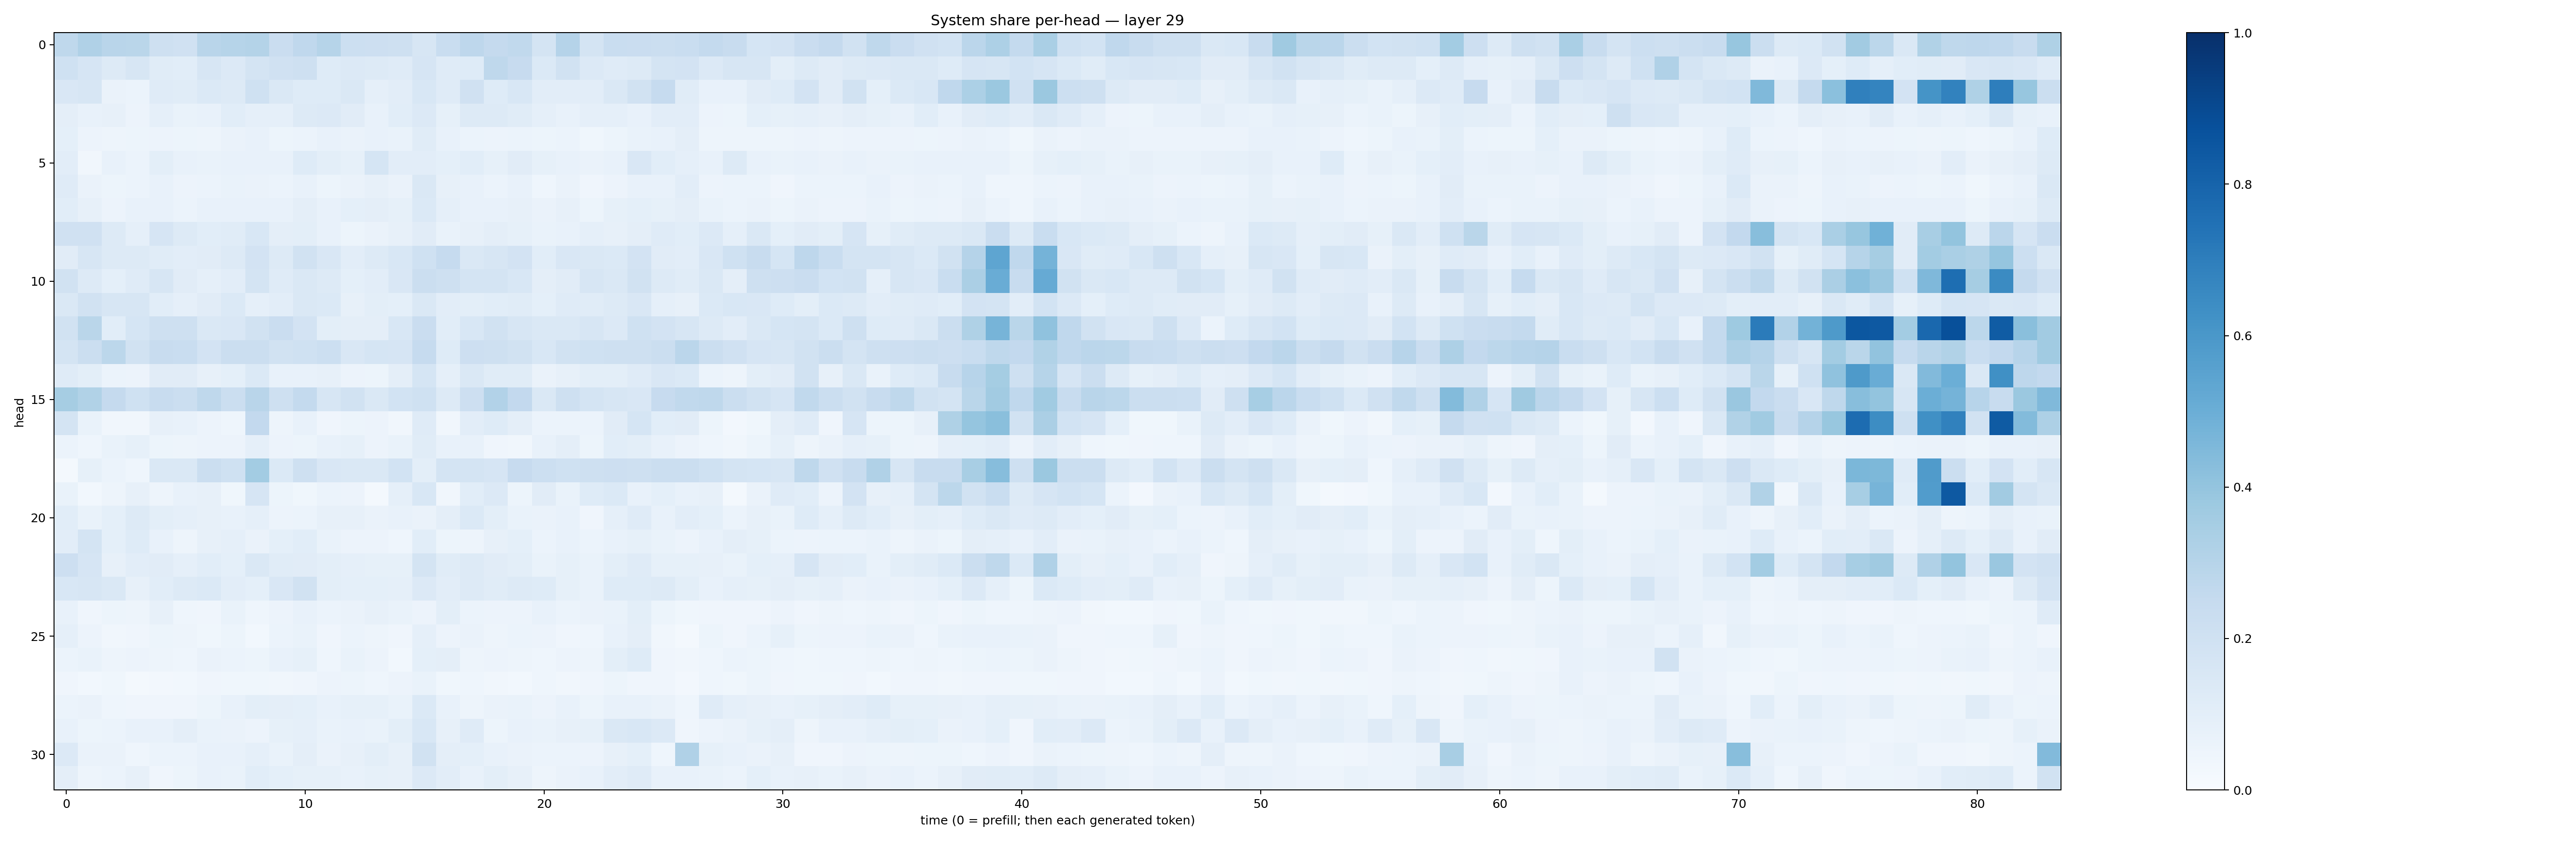

The data file committed next to this chart (first rows):
0.27057388, 0.31890544, 0.29245833, 0.28549597, 0.2088222, 0.19743715, 0.29018867, 0.29952386, 0.3085715, 0.2279597, 0.26775154, 0.30056828, 0.21718244, 0.21345295, 0.20793274, 0.16114992, 0.23152442, 0.27366877, 0.25209677, 0.26449564, 0.17718627, 0.30323362, 0.17240952, 0.23175919
0.1995, 0.1675, 0.1314, 0.1569, 0.1145, 0.1064, 0.1565, 0.1331, 0.1733, 0.1968, 0.2109, 0.123, 0.136, 0.1302, 0.1181, 0.1669, 0.1194, 0.125, 0.2709, 0.2451, 0.1375, 0.1879, 0.135, 0.1203
0.1515, 0.1634, 0.06568, 0.0625, 0.118, 0.1145, 0.1382, 0.1304, 0.1995, 0.1447, 0.1237, 0.1228, 0.1447, 0.08668, 0.104, 0.1554, 0.1191, 0.1979, 0.1229, 0.1532, 0.1034, 0.1028, 0.1031, 0.1411
0.09497, 0.07118, 0.08135, 0.05845, 0.08839, 0.06685, 0.07346, 0.1063, 0.08856, 0.08957, 0.1275, 0.1347, 0.1114, 0.07745, 0.1066, 0.135, 0.08249, 0.1305, 0.1293, 0.1164, 0.08947, 0.07655, 0.08636, 0.08872
0.09287, 0.05819, 0.04944, 0.0518, 0.05837, 0.05142, 0.04778, 0.06265, 0.07093, 0.05191, 0.05997, 0.07039, 0.06384, 0.07305, 0.06987, 0.1158, 0.07096, 0.06194, 0.05495, 0.06204, 0.05463, 0.061, 0.03598, 0.052
0.1021, 0.03403, 0.07786, 0.06075, 0.1004, 0.07665, 0.06842, 0.07464, 0.07528, 0.07176, 0.1221, 0.09776, 0.08369, 0.1685, 0.103, 0.1048, 0.09024, 0.1081, 0.08305, 0.111, 0.0827, 0.0717, 0.06481, 0.07724
0.1196, 0.06329, 0.05384, 0.06049, 0.07083, 0.05804, 0.05868, 0.06647, 0.06352, 0.06194, 0.07592, 0.05224, 0.06445, 0.07952, 0.06286, 0.1427, 0.08199, 0.07695, 0.0613, 0.07093, 0.04651, 0.06456, 0.04072, 0.05647
0.1062, 0.07955, 0.05819, 0.071, 0.07256, 0.05931, 0.07075, 0.07149, 0.0746, 0.07718, 0.0938, 0.07382, 0.08993, 0.09555, 0.08368, 0.1381, 0.08781, 0.07725, 0.07757, 0.07947, 0.06467, 0.07826, 0.05338, 0.08517
0.197, 0.1958, 0.128, 0.08936, 0.1664, 0.1266, 0.1064, 0.1147, 0.1557, 0.09431, 0.0986, 0.07227, 0.05319, 0.06383, 0.08101, 0.113, 0.06911, 0.08156, 0.09399, 0.08523, 0.06974, 0.07154, 0.08642, 0.07903
0.1132, 0.1585, 0.1299, 0.1311, 0.1135, 0.1046, 0.1103, 0.1255, 0.1824, 0.1273, 0.1915, 0.1517, 0.1054, 0.132, 0.1557, 0.2018, 0.2496, 0.1422, 0.1592, 0.1813, 0.1077, 0.1522, 0.144, 0.1368
0.1951, 0.1311, 0.09281, 0.1183, 0.1588, 0.1119, 0.08751, 0.1028, 0.1792, 0.119, 0.1445, 0.1295, 0.09268, 0.1036, 0.1513, 0.2257, 0.2101, 0.1759, 0.1748, 0.153, 0.0971, 0.1114, 0.1563, 0.1407
0.1439, 0.1942, 0.1638, 0.161, 0.109, 0.08713, 0.1105, 0.1387, 0.08771, 0.1047, 0.1458, 0.1391, 0.07896, 0.09999, 0.09208, 0.1434, 0.1024, 0.1001, 0.1076, 0.1153, 0.09242, 0.1188, 0.1136, 0.1257
0.19, 0.2852, 0.1069, 0.1699, 0.2103, 0.2086, 0.1471, 0.1511, 0.1885, 0.2292, 0.1809, 0.09838, 0.09419, 0.09387, 0.1559, 0.2293, 0.1067, 0.1545, 0.1881, 0.1635, 0.1448, 0.1483, 0.1587, 0.1366
0.173, 0.2203, 0.2775, 0.1886, 0.2352, 0.2315, 0.1832, 0.2194, 0.22, 0.1926, 0.2012, 0.215, 0.151, 0.1686, 0.1645, 0.2476, 0.122, 0.2126, 0.2104, 0.1919, 0.1561, 0.194, 0.2004, 0.2081
0.1179, 0.1002, 0.05948, 0.05845, 0.1105, 0.1111, 0.0806, 0.09059, 0.1406, 0.07156, 0.07658, 0.07974, 0.05837, 0.05465, 0.09387, 0.1684, 0.08785, 0.1425, 0.1149, 0.1154, 0.06589, 0.07819, 0.09899, 0.09887
0.3494, 0.315, 0.2513, 0.2017, 0.2406, 0.2254, 0.2718, 0.2206, 0.2914, 0.2092, 0.2555, 0.1569, 0.1923, 0.1484, 0.1867, 0.1995, 0.1315, 0.2135, 0.3091, 0.2614, 0.1483, 0.2091, 0.1752, 0.1573
0.1765, 0.06723, 0.03204, 0.03196, 0.08107, 0.07637, 0.05742, 0.04429, 0.259, 0.04742, 0.07423, 0.0392, 0.05242, 0.05494, 0.03495, 0.1199, 0.0328, 0.1041, 0.1217, 0.09557, 0.06034, 0.0609, 0.06051, 0.1131
0.05912, 0.04408, 0.06733, 0.08534, 0.053, 0.05058, 0.05687, 0.05712, 0.08959, 0.05482, 0.05463, 0.07038, 0.08206, 0.05698, 0.0669, 0.1148, 0.07446, 0.07753, 0.04267, 0.03508, 0.07613, 0.09616, 0.05262, 0.1064
0.02255, 0.08427, 0.06166, 0.04366, 0.1443, 0.1457, 0.22, 0.2014, 0.3569, 0.1389, 0.2042, 0.1503, 0.1458, 0.1464, 0.187, 0.09881, 0.1739, 0.1756, 0.1665, 0.244, 0.2159, 0.2001, 0.2034, 0.2131
0.06721, 0.03081, 0.04983, 0.07916, 0.04908, 0.07553, 0.08051, 0.03613, 0.1665, 0.054, 0.03795, 0.05929, 0.05524, 0.02074, 0.08772, 0.1535, 0.03514, 0.1062, 0.1347, 0.05356, 0.1112, 0.06721, 0.1243, 0.137
0.1073, 0.0678, 0.09101, 0.1314, 0.1001, 0.0872, 0.07869, 0.07294, 0.0864, 0.05794, 0.05917, 0.08007, 0.08139, 0.06255, 0.07562, 0.06287, 0.09574, 0.1401, 0.09795, 0.06958, 0.0629, 0.07137, 0.04053, 0.08725
0.1018, 0.1722, 0.09157, 0.1241, 0.07642, 0.0507, 0.07903, 0.08944, 0.06483, 0.09044, 0.106, 0.06737, 0.05581, 0.05748, 0.04363, 0.1075, 0.05153, 0.04725, 0.08027, 0.09163, 0.06103, 0.07771, 0.05923, 0.07222
0.2123, 0.1656, 0.07867, 0.1027, 0.1113, 0.08721, 0.1071, 0.09019, 0.1409, 0.1155, 0.1132, 0.09965, 0.08917, 0.08261, 0.08296, 0.1758, 0.1163, 0.1276, 0.1116, 0.09803, 0.06963, 0.08281, 0.0703, 0.09897
0.1556, 0.1578, 0.1424, 0.0815, 0.1091, 0.1281, 0.1402, 0.1029, 0.09374, 0.1506, 0.19, 0.09941, 0.09284, 0.09162, 0.08657, 0.1347, 0.1043, 0.1322, 0.1148, 0.1326, 0.1232, 0.08561, 0.06986, 0.1237
0.07523, 0.04048, 0.05159, 0.04941, 0.07948, 0.04495, 0.04063, 0.06892, 0.04639, 0.05496, 0.07282, 0.05861, 0.06407, 0.08174, 0.06713, 0.05774, 0.09938, 0.05975, 0.05751, 0.05659, 0.07272, 0.05968, 0.06519, 0.06973
0.08906, 0.05733, 0.03206, 0.04234, 0.05184, 0.04746, 0.0354, 0.05246, 0.03125, 0.05931, 0.06667, 0.04053, 0.06079, 0.04895, 0.04148, 0.08978, 0.05473, 0.06592, 0.05004, 0.06239, 0.05501, 0.04295, 0.04454, 0.07356
0.0586, 0.06674, 0.04984, 0.05492, 0.04956, 0.0454, 0.06555, 0.05871, 0.05253, 0.07571, 0.08392, 0.04578, 0.06936, 0.05673, 0.02817, 0.08987, 0.09755, 0.0472, 0.05518, 0.04933, 0.0465, 0.05552, 0.04778, 0.1013
0.04045, 0.03122, 0.03841, 0.02286, 0.02518, 0.03046, 0.04029, 0.03695, 0.03862, 0.03261, 0.04045, 0.05646, 0.05363, 0.04594, 0.05739, 0.07021, 0.03817, 0.04421, 0.0348, 0.03029, 0.04367, 0.03465, 0.04234, 0.05432
0.06036, 0.06379, 0.04526, 0.04095, 0.0413, 0.03981, 0.05242, 0.07054, 0.09904, 0.09541, 0.09216, 0.07074, 0.08348, 0.08264, 0.06967, 0.1406, 0.0774, 0.04728, 0.06255, 0.06907, 0.05526, 0.07784, 0.05412, 0.07288
0.07729, 0.054, 0.06145, 0.07598, 0.07381, 0.09684, 0.06974, 0.06485, 0.05682, 0.0836, 0.08681, 0.06964, 0.07772, 0.07024, 0.09863, 0.1554, 0.07937, 0.1185, 0.05463, 0.07301, 0.07021, 0.079, 0.08384, 0.1479
0.1335, 0.06636, 0.06433, 0.0461, 0.06111, 0.05914, 0.07067, 0.07063, 0.08625, 0.06834, 0.09547, 0.06324, 0.08027, 0.09788, 0.08045, 0.19, 0.09666, 0.0919, 0.07144, 0.06621, 0.05875, 0.0595, 0.05834, 0.07836
0.09666, 0.04953, 0.06213, 0.07813, 0.04213, 0.05247, 0.0741, 0.06707, 0.1076, 0.09079, 0.08568, 0.08303, 0.07205, 0.08404, 0.07852, 0.133, 0.1016, 0.07687, 0.1012, 0.0786, 0.05001, 0.06426, 0.07474, 0.1031
